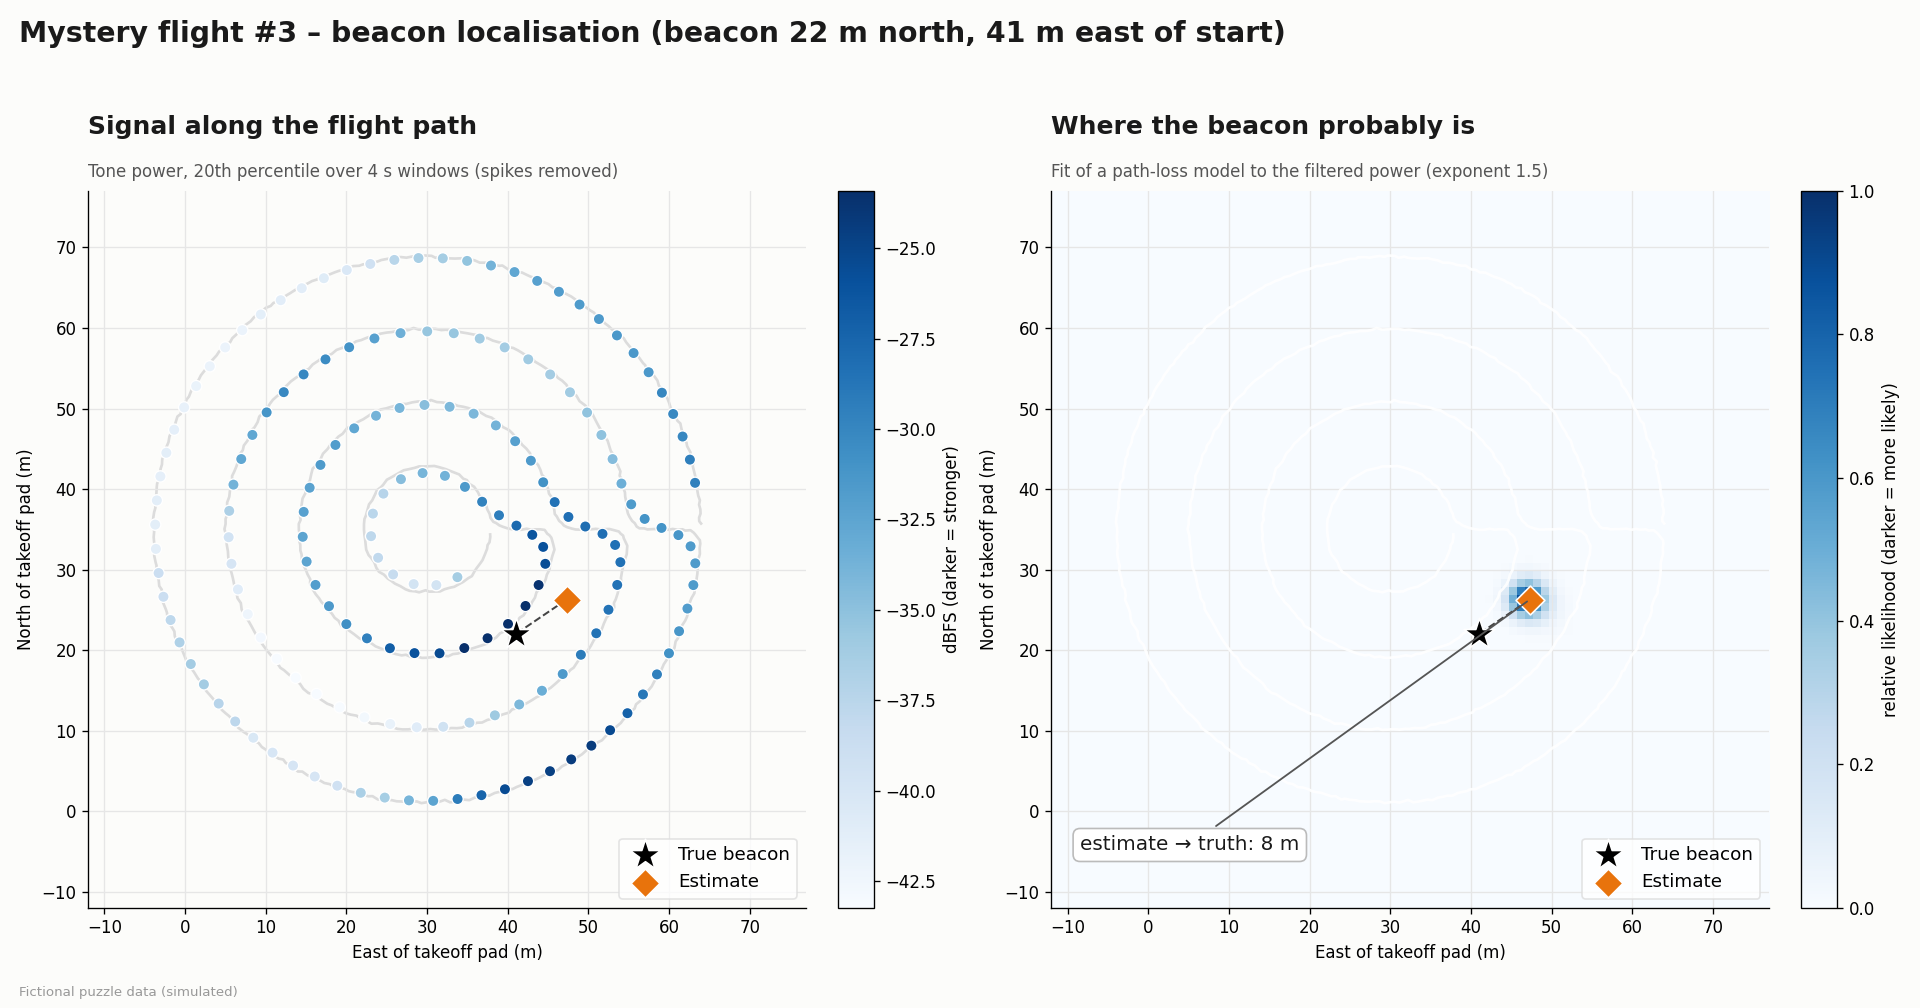

Data behind this chart, as committed beside it:
north_m, east_m, power_dbfs
40.8, 63.2, -29.5
43.7, 62.6, -29.4
46.5, 61.7, -30.0
49.3, 60.5, -30.1
52.0, 59.1, -30.0
54.5, 57.5, -31.4
56.9, 55.6, -31.4
59.1, 53.5, -31.4
61.1, 51.3, -31.6
62.9, 48.9, -31.6
64.5, 46.3, -31.7
65.9, 43.7, -32.1
66.9, 40.8, -32.7
67.8, 37.9, -33.8
68.3, 35.0, -35.2
68.6, 31.9, -36.2
68.7, 28.9, -36.5
68.5, 25.9, -37.5
68.0, 23.0, -39.3
67.2, 20.1, -40.3
66.2, 17.2, -40.9
64.9, 14.5, -41.1
63.5, 11.9, -41.1
61.7, 9.4, -41.3
59.7, 7.1, -42.1
57.6, 5.0, -42.1
55.2, 3.1, -42.1
52.8, 1.4, -42.0
50.1, -0.1, -41.7
47.4, -1.3, -41.5
44.5, -2.3, -41.2
41.6, -3.1, -41.4
38.6, -3.5, -41.2
35.6, -3.7, -41.2
32.6, -3.6, -41.2
29.6, -3.3, -38.8
26.6, -2.7, -38.8
23.7, -1.8, -37.8
21.0, -0.7, -36.8
18.3, 0.7, -36.1
15.8, 2.3, -36.2
13.4, 4.2, -37.3
11.1, 6.2, -37.7
9.1, 8.5, -40.2
7.3, 10.8, -40.1
5.7, 13.4, -39.9
4.3, 16.1, -39.9
3.2, 18.9, -39.3
2.3, 21.8, -36.6
1.7, 24.8, -36.3
1.3, 27.8, -33.9
1.3, 30.8, -32.5
1.5, 33.8, -29.2
2.0, 36.7, -27.4
2.7, 39.7, -25.5
3.7, 42.5, -24.6
5.0, 45.2, -24.6
6.4, 47.9, -24.4
8.1, 50.4, -24.4
10.1, 52.7, -25.3
... 109 more rows
